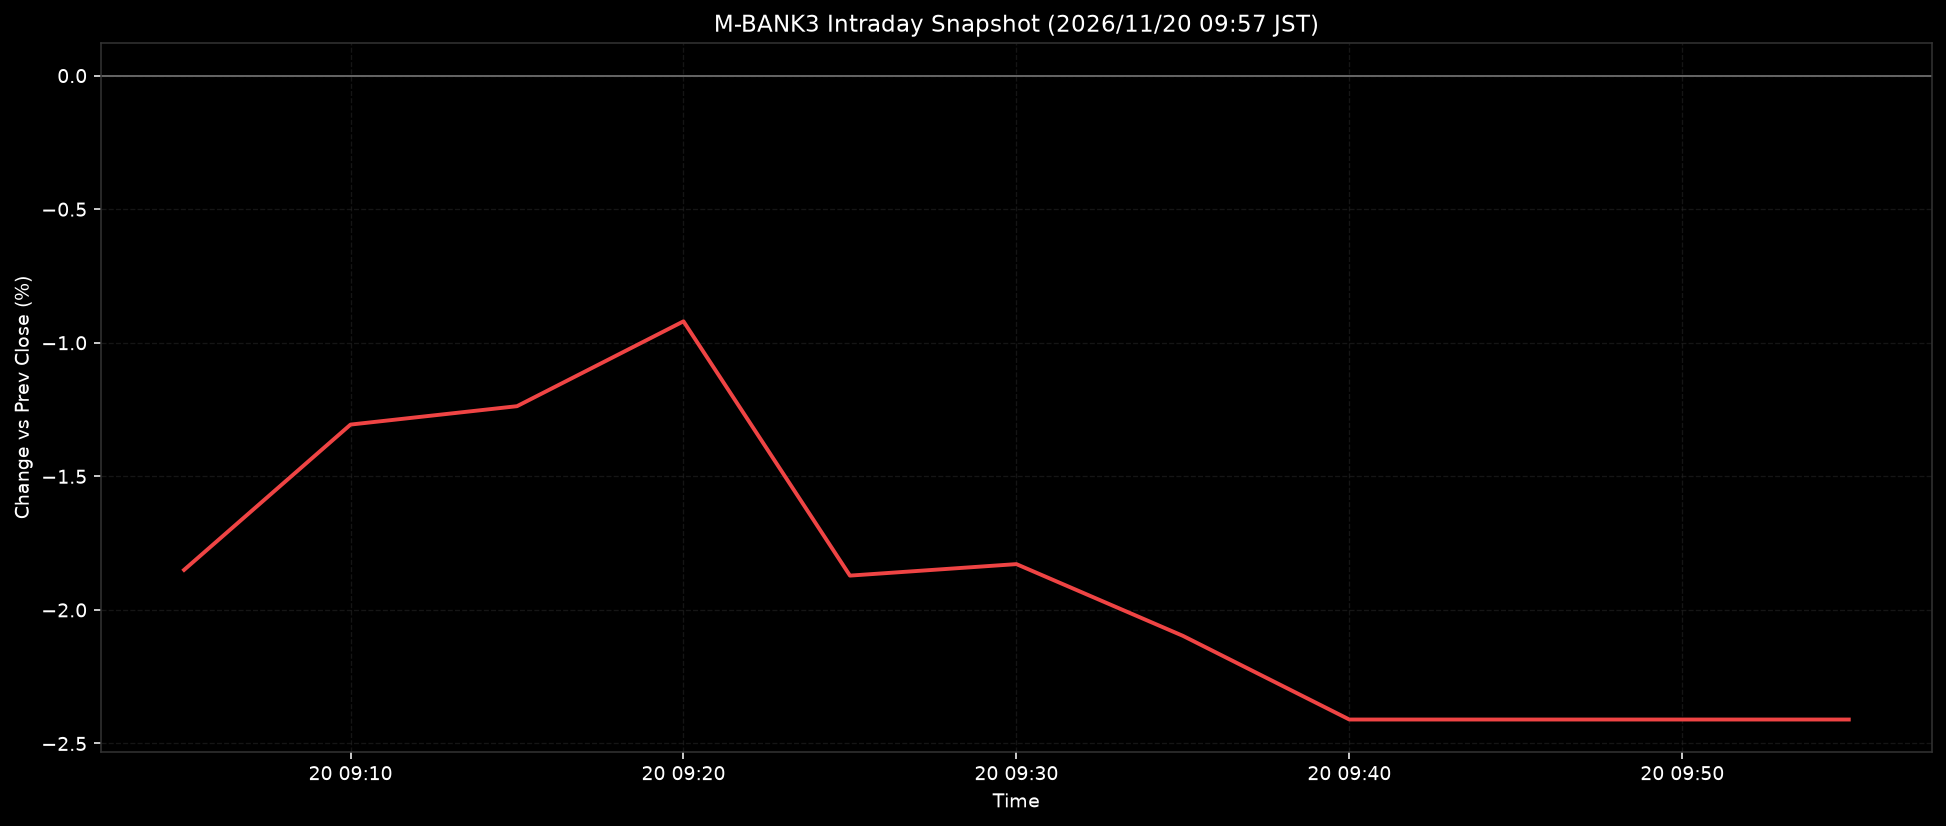

Values plotted in this chart, from the file beside it:
ts, pct
2026-11-20T09:05:00+0900, -1.85
2026-11-20T09:10:00+0900, -1.306
2026-11-20T09:15:00+0900, -1.238
2026-11-20T09:20:00+0900, -0.9198
2026-11-20T09:25:00+0900, -1.872
2026-11-20T09:30:00+0900, -1.829
2026-11-20T09:35:00+0900, -2.097
2026-11-20T09:40:00+0900, -2.41
2026-11-20T09:45:00+0900, -2.41
2026-11-20T09:50:00+0900, -2.41
2026-11-20T09:55:00+0900, -2.41
